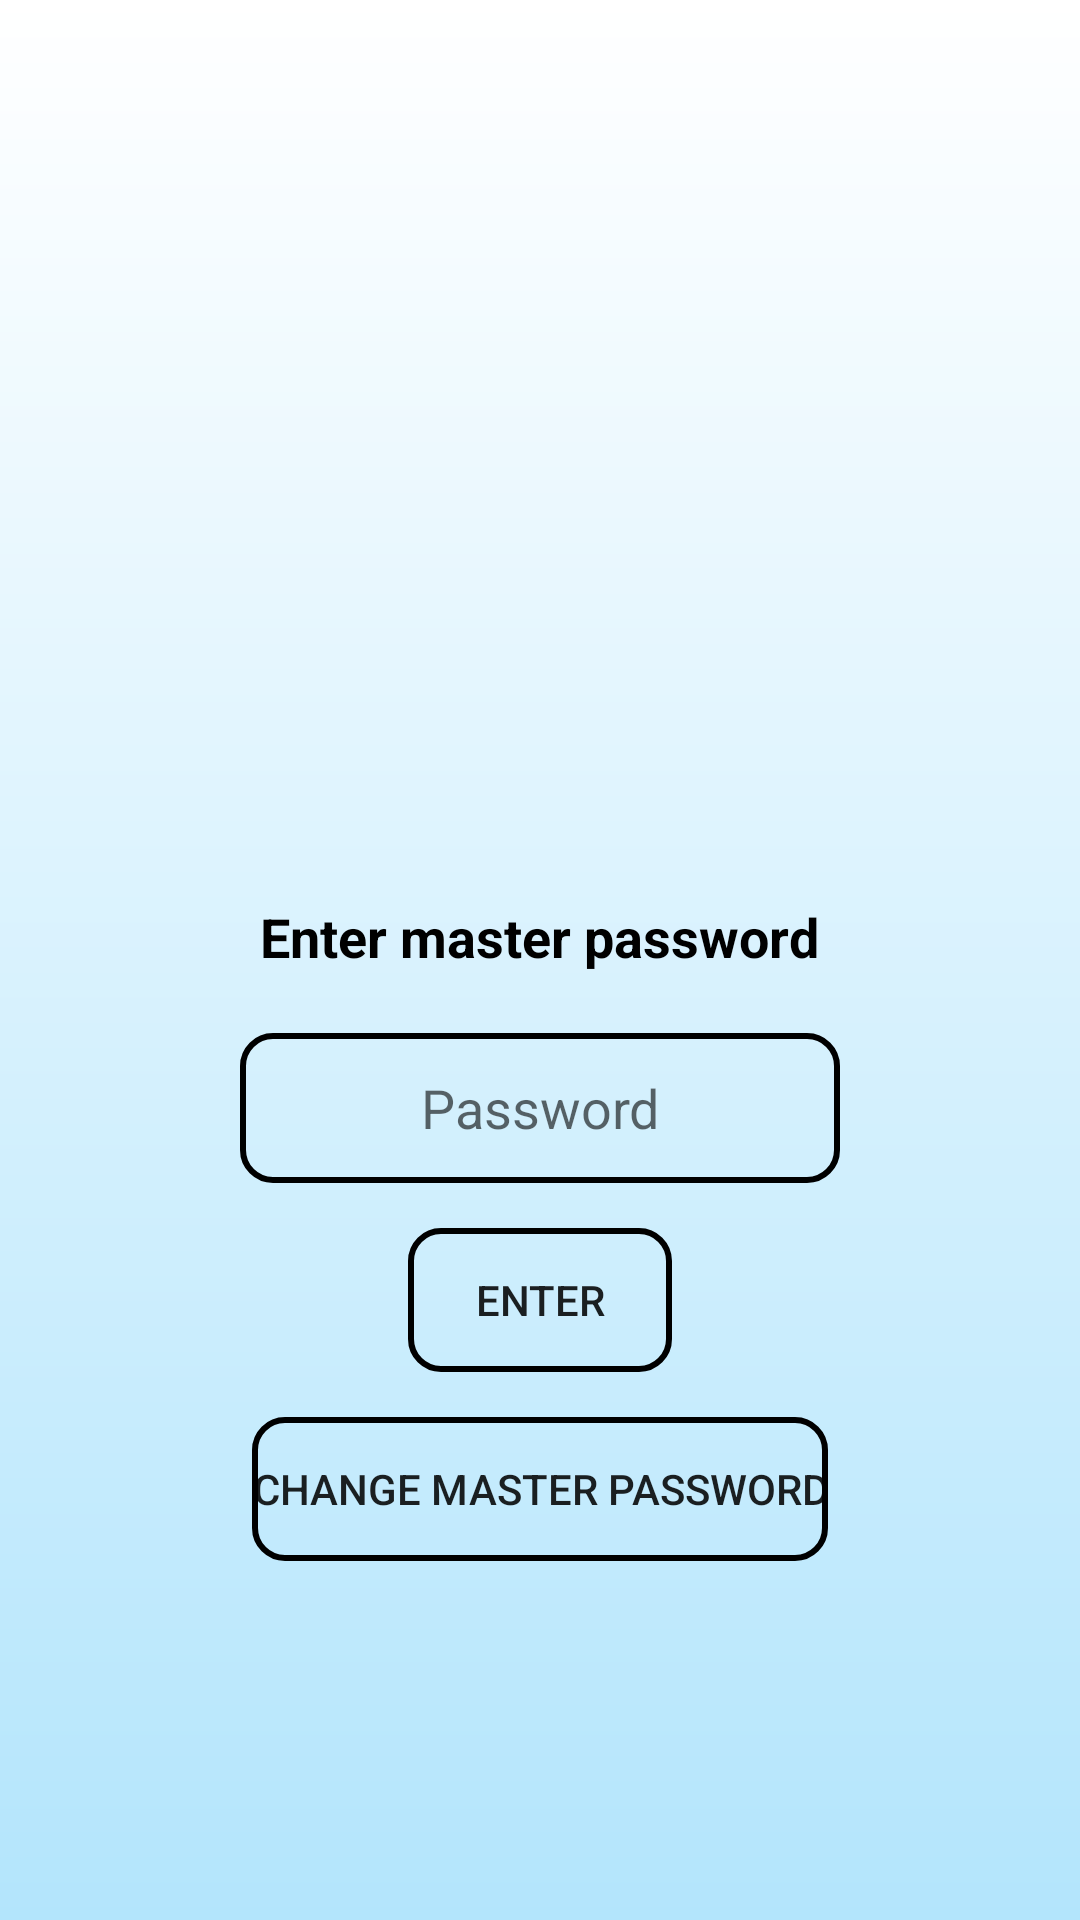

Layout XML and referenced resources for this Android screen:
<!-- AndroidManifest.xml: application theme Theme.HackTuesApp -->
<!-- res/layout/fragment_password_saver_master_pass.xml -->
<?xml version="1.0" encoding="utf-8"?>
<FrameLayout xmlns:android="http://schemas.android.com/apk/res/android"
    xmlns:tools="http://schemas.android.com/tools"
    android:id="@+id/fragmentPasswordSaverMaster"
    android:layout_width="match_parent"
    android:layout_height="match_parent"
    android:background="@drawable/layout_main_background"
    tools:context=".PasswordSaverMasterPassFrag">

    <RelativeLayout
        android:layout_width="match_parent"
        android:layout_height="match_parent">

        <TextView
            android:id="@+id/masterPassHeader"
            android:layout_width="wrap_content"
            android:layout_height="wrap_content"
            android:layout_centerHorizontal="true"
            android:layout_marginTop="300dp"
            android:text="Enter master password"
            android:textColor="@color/black"
            android:textSize="18sp"
            android:textStyle="bold">

        </TextView>

        <EditText
            android:id="@+id/passwordInput"
            android:layout_width="200dp"
            android:layout_height="50dp"
            android:layout_below="@id/masterPassHeader"
            android:layout_centerHorizontal="true"
            android:layout_marginTop="20dp"
            android:background="@drawable/design"
            android:gravity="center"
            android:hint="Password"
            android:inputType="textPassword">

        </EditText>

        <Button
            android:id="@+id/btnEnter"
            android:layout_width="wrap_content"
            android:layout_height="wrap_content"
            android:layout_below="@id/passwordInput"
            android:layout_centerHorizontal="true"
            android:layout_marginTop="15dp"
            android:background="@drawable/design"
            android:text="Enter">

        </Button>

        <Button
            android:id="@+id/btnChangePass"
            android:layout_width="wrap_content"
            android:layout_height="wrap_content"
            android:layout_below="@id/btnEnter"
            android:layout_centerHorizontal="true"
            android:layout_marginTop="15dp"
            android:background="@drawable/design"
            android:text="Change Master Password">

        </Button>

    </RelativeLayout>

</FrameLayout>
<!-- resources referenced by this layout -->
<resources>
  <color name="black">#FF000000</color>
  <!-- drawable design (drawable) -->
  <?xml version="1.0" encoding="utf-8"?>
  <shape xmlns:android="http://schemas.android.com/apk/res/android">
      <stroke android:color="@color/black" android:width="2dp"/>
      <corners android:radius="10dp"/>
  
  </shape>
  <!-- drawable layout_main_background (drawable) -->
  <?xml version="1.0" encoding="utf-8"?>
  <shape xmlns:android="http://schemas.android.com/apk/res/android">
      <gradient
          android:endColor="@color/very_light_blue"
          android:startColor="@color/white"
          android:angle="270"
          />
  </shape>
  <style name="Theme.HackTuesApp" parent="Theme.MaterialComponents.DayNight.NoActionBar">
          
          <item name="colorPrimary">@color/purple_500</item>
          <item name="colorPrimaryVariant">@color/purple_700</item>
          <item name="colorOnPrimary">@color/white</item>
          
          <item name="colorSecondary">@color/teal_200</item>
          <item name="colorSecondaryVariant">@color/teal_700</item>
          <item name="colorOnSecondary">@color/black</item>
          
          <item name="android:statusBarColor">?attr/colorPrimaryVariant</item>
          
      </style>
  <color name="very_light_blue">#B3E5FC</color>
  <color name="white">#FFFFFFFF</color>
  <color name="purple_500">#FF6200EE</color>
  <color name="purple_700">#FF3700B3</color>
  <color name="teal_200">#FF03DAC5</color>
  <color name="teal_700">#FF018786</color>
</resources>
